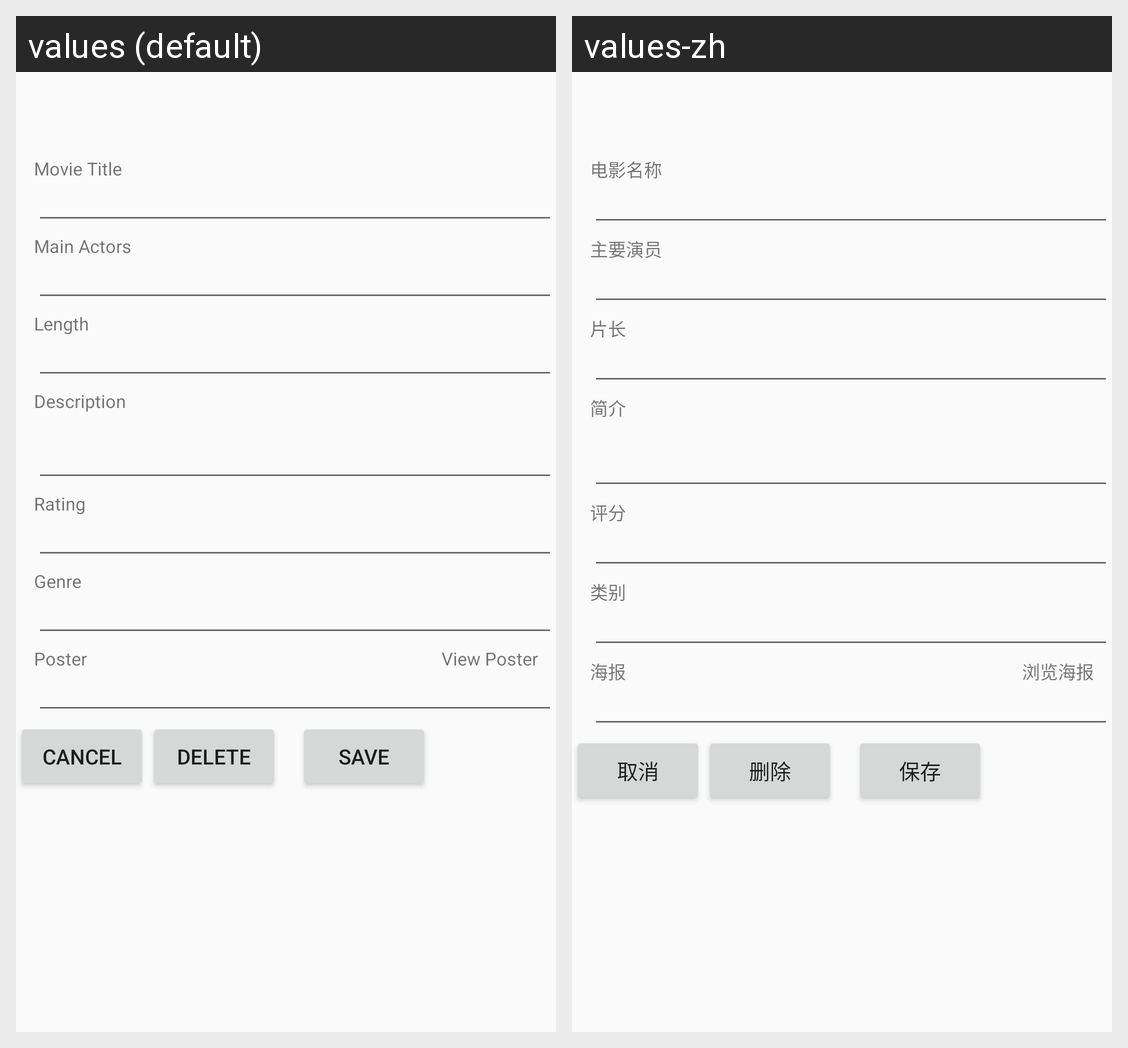

Strings drawn on this Android screen and how each of the app's shown locales translates them:
Android screen res/layout/activity_movie_fragment.xml rendered under 2 locales, left to right: values (default), values-zh. Device: Nexus 5 (rendered at 1080×1920; each locale shown at half size, 540×960, under a caption strip naming it); theme Theme.AppCompat.Light.NoActionBar.
Strings drawn on this screen, with the default value and each locale's value (text and hints the layout hard-codes, and strings that could not be matched under every locale, appear in the picture but are not listed):

movie_detail_title_header
  values: Movie Title
  values-zh: 电影名称

movie_detail_actor_header
  values: Main Actors
  values-zh: 主要演员

movie_detail_length_header
  values: Length
  values-zh: 片长

movie_detail_description_header
  values: Description
  values-zh: 简介

movie_detail_rating_header
  values: Rating
  values-zh: 评分

movie_detail_genre_header
  values: Genre
  values-zh: 类别

movie_detail_url_header
  values: Poster
  values-zh: 海报

movie_detail_viewPoster
  values: View Poster
  values-zh: 浏览海报

movie_detail_cancel_button
  values: Cancel
  values-zh: 取消

movie_detail_delete_button
  values: Delete
  values-zh: 删除

movie_detail_save_button
  values: Save
  values-zh: 保存
